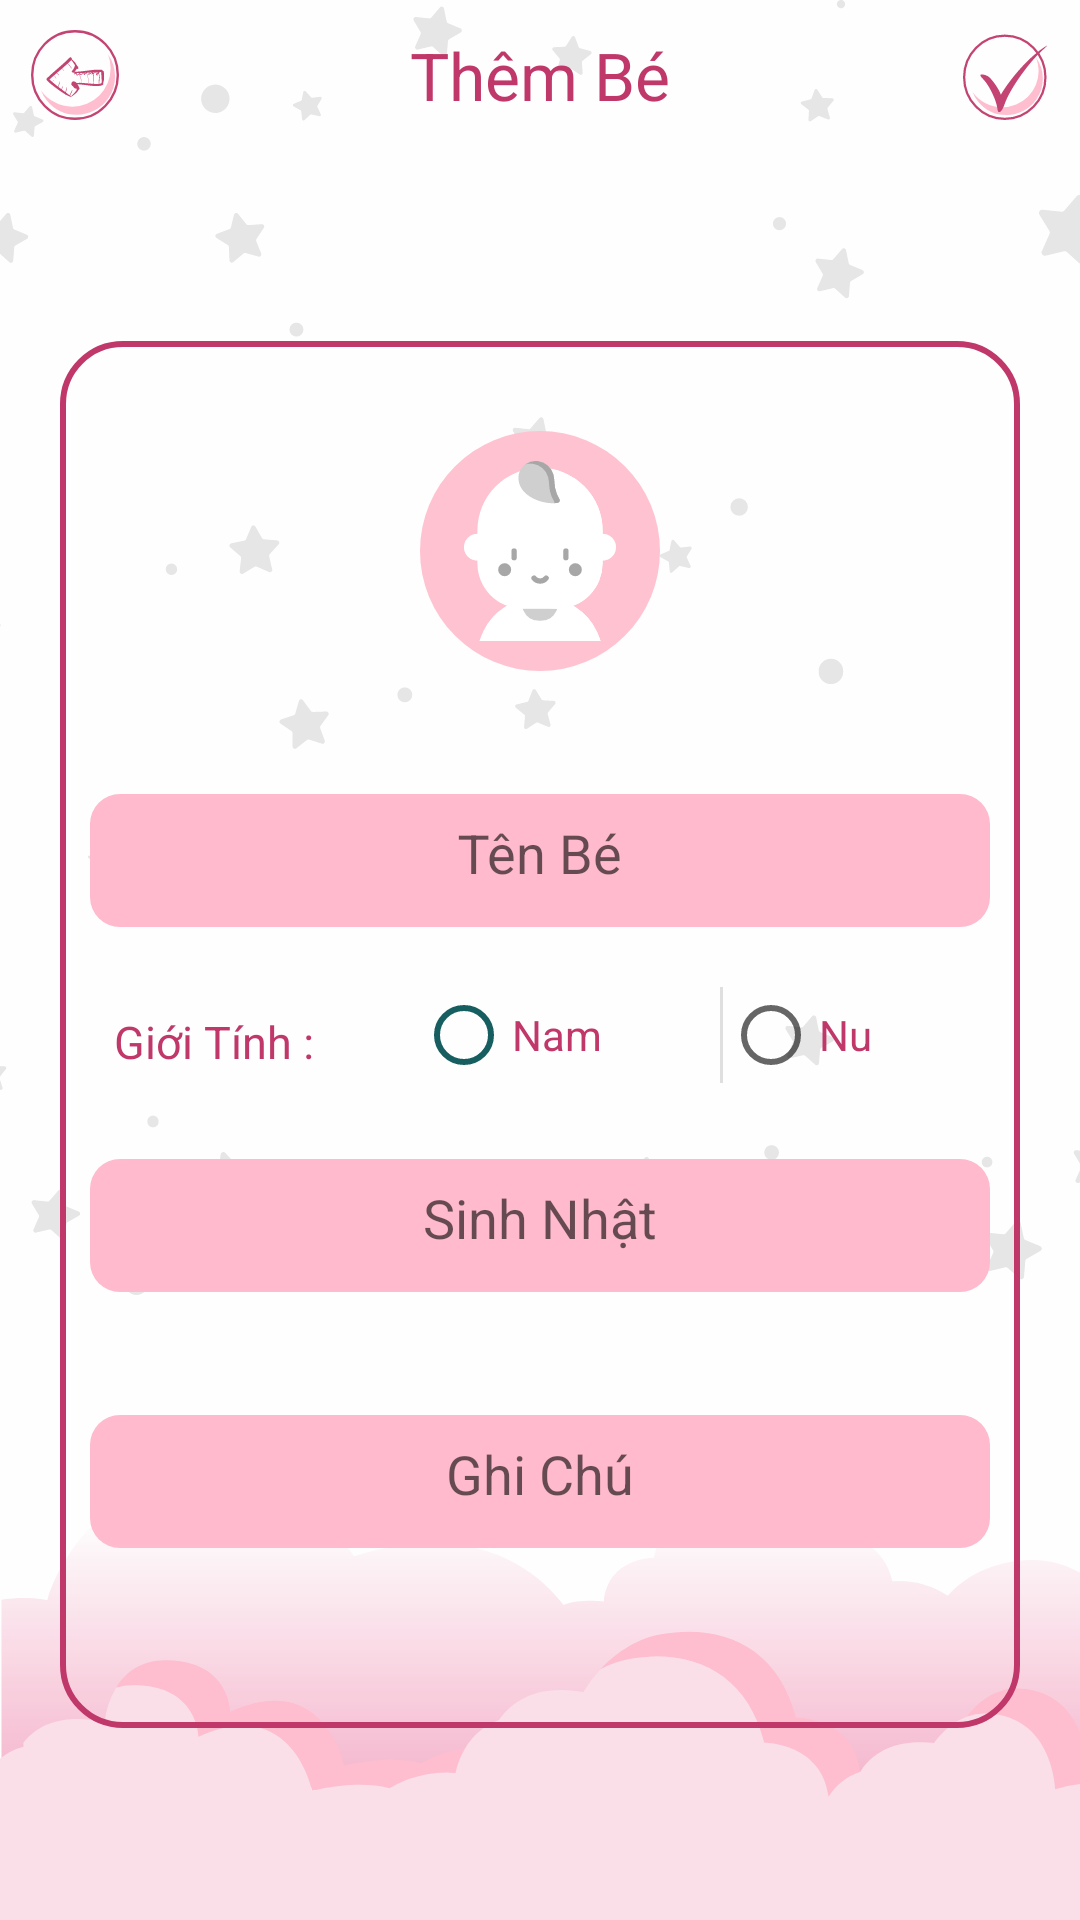

Produce the Android XML layout that renders to this screen, including the resource entries it uses.
<!-- AndroidManifest.xml: activity theme AppTheme.NoActionBar -->
<!-- res/layout/activity_add_baby.xml -->
<?xml version="1.0" encoding="utf-8"?>
<LinearLayout xmlns:android="http://schemas.android.com/apk/res/android"
    xmlns:tools="http://schemas.android.com/tools"
    android:layout_width="match_parent"
    android:layout_height="match_parent"
    android:background="@drawable/ic_artboard"
    android:orientation="vertical"
    tools:context=".activity.AddBabyActivity">

    <RelativeLayout
        android:layout_width="match_parent"
        android:layout_height="wrap_content">

        <ImageView
            android:id="@+id/back"
            android:layout_width="50dp"
            android:layout_height="50dp"
            android:layout_alignParentLeft="true"
            android:padding="10dp"
            android:src="@drawable/ic_group_81" />

        <TextView
            android:layout_width="wrap_content"
            android:layout_height="wrap_content"
            android:layout_centerInParent="true"
            android:text="Thêm Bé"
            android:textColor="#C03869"
            android:textSize="22sp" />

        <ImageView
            android:id="@+id/save"
            android:layout_width="50dp"
            android:layout_height="50dp"
            android:layout_alignParentRight="true"
            android:padding="10dp"
            android:src="@drawable/ic_group_80" />
    </RelativeLayout>
    <ScrollView
        android:layout_width="match_parent"
        android:layout_height="match_parent">

    <LinearLayout
        android:layout_gravity="center"
        android:layout_width="match_parent"
        android:layout_height="wrap_content"
        android:layout_margin="20dp"
        android:background="@drawable/custom_layout"
        android:orientation="vertical">
        <ImageView
            android:id="@+id/avatar_add"
            android:padding="10dp"
            android:background="@drawable/ic_group_376"
            android:layout_width="80dp"
            android:layout_height="80dp"
            android:layout_gravity="center_horizontal"
            android:layout_margin="30dp"
            android:src="@drawable/ic_group_253" />
        <com.google.android.material.textfield.TextInputLayout
            android:layout_width="match_parent"
            android:layout_height="wrap_content">
            <EditText
                android:maxLines="1"
                android:id="@+id/edt_name_baby"
                android:gravity="center_horizontal"
                android:hint="Tên Bé"
                android:layout_margin="10dp"
                android:textColorHint="#130404"
                android:background="@drawable/custom_edittex_add_baby"
                android:layout_width="match_parent"
                android:layout_height="wrap_content"/>
        </com.google.android.material.textfield.TextInputLayout>
        <LinearLayout
            android:layout_width="match_parent"
            android:layout_height="wrap_content"
            android:layout_margin="10dp"
            android:orientation="horizontal">

            <TextView
                android:layout_width="wrap_content"
                android:layout_height="wrap_content"
                android:layout_weight="1"
                android:padding="8dp"
                android:text="Giới Tính :"
                android:textColor="#C03869"
                android:textSize="15sp" />

            <RadioGroup
                android:id="@+id/radio_group"
                android:layout_width="wrap_content"
                android:layout_height="wrap_content"
                android:layout_weight="3"
                android:divider="?android:attr/dividerHorizontal"
                android:orientation="horizontal"
                android:showDividers="middle">

            <RadioButton
                android:buttonTint="@color/ontime"
                android:checked="false"
                android:id="@+id/radio_male"
                android:layout_width="wrap_content"
                android:layout_height="wrap_content"
                android:layout_weight="1"
                android:text="Nam"
                android:textColor="#C03869" />

            <RadioButton
                android:checked="false"
                android:id="@+id/radio_female"
                android:layout_width="wrap_content"
                android:layout_height="wrap_content"
                android:layout_weight="1"
                android:text="Nu"
                android:textColor="#C03869" />
            </RadioGroup>
        </LinearLayout>
        <com.google.android.material.textfield.TextInputLayout
            android:layout_width="match_parent"
            android:layout_height="wrap_content"
            android:layout_marginTop="0dp">
            <EditText
                android:maxLines="1"
                android:id="@+id/edt_add_birthday"
                android:gravity="center_horizontal"
                android:hint="Sinh Nhật"
                android:layout_margin="10dp"
                android:textColorHint="#130404"
                android:background="@drawable/custom_edittex_add_baby"
                android:layout_width="match_parent"
                android:layout_height="wrap_content"/>
        </com.google.android.material.textfield.TextInputLayout>
        <com.google.android.material.textfield.TextInputLayout
            android:layout_width="match_parent"
            android:layout_height="wrap_content"
            android:layout_marginBottom="50dp"
            android:layout_marginTop="20dp">

            <EditText
                android:id="@+id/edt_note"
                android:layout_width="match_parent"
                android:layout_height="wrap_content"
                android:layout_margin="10dp"
                android:background="@drawable/custom_edittex_add_baby"
                android:gravity="center_horizontal"
                android:hint="Ghi Chú"
                android:maxLines="1"
                android:textColorHint="#130404" />
        </com.google.android.material.textfield.TextInputLayout>
    </LinearLayout>
    </ScrollView>
</LinearLayout>
<!-- resources referenced by this layout -->
<resources>
  <color name="ontime">#175E61</color>
  <!-- drawable custom_edittex_add_baby (drawable) -->
  <?xml version="1.0" encoding="utf-8"?>
  <shape xmlns:android="http://schemas.android.com/apk/res/android">
      <corners android:radius="10dp"/>
      <solid android:color="#FFBACD"/>
      <padding android:left="10dp"
          android:right="10dp"
          android:top="10dp"
          android:bottom="10dp"/>
  </shape>
  <!-- drawable custom_layout (drawable) -->
  <?xml version="1.0" encoding="utf-8"?>
  <shape xmlns:android="http://schemas.android.com/apk/res/android">
      <corners android:radius="20dp"/>
      <stroke android:color="#C03869"
          android:width="2dp"/>
  </shape>
  <!-- drawable ic_artboard: vector/xml drawable (drawable, 20163 chars, omitted) -->
  <!-- drawable ic_group_253: vector/xml drawable (drawable, 3640 chars, omitted) -->
  <!-- drawable ic_group_376 (drawable) -->
  <vector xmlns:android="http://schemas.android.com/apk/res/android"
      android:width="174dp"
      android:height="174dp"
      android:viewportWidth="174"
      android:viewportHeight="174">
    <path
        android:pathData="M87,87m-87,0a87,87 0,1 1,174 0a87,87 0,1 1,-174 0"
        android:fillColor="#ffc2d0"/>
  </vector>
  <!-- drawable ic_group_80 (drawable) -->
  <vector android:alpha="0.94" android:height="79dp"
      android:viewportHeight="79" android:viewportWidth="74.386"
      android:width="74.386dp" xmlns:android="http://schemas.android.com/apk/res/android">
      <path android:fillColor="#ffbacd" android:pathData="M38.459,74.688A32.274,32.274 0,0 1,13.181 62.557,31.8 31.8,0 0,1 8.434,54.362 32.38,32.38 0,0 0,34.762 67.882,32.114 32.114,0 0,0 66.981,35.949 31.542,31.542 0,0 0,64.787 24.342a31.676,31.676 0,0 1,0.389 36.267A32.264,32.264 0,0 1,38.459 74.688Z"/>
      <path android:fillColor="#c03869" android:pathData="M15.4205,39.6951c-0.2759,-1.2401 5.1576,-0.8482 8.1942,2.0906s8.055,9.8103 9.9283,15.0028C38.8629,47.1931 57.0374,23.6642 74.3451,13.6468c0.3786,0.4935 -4.9107,4.5403 -11.3145,11.4977 -7.4598,8.1224 -21.7187,27.015 -26.2415,40.0815 -2.9476,8.4655 -5.5263,7.0644 -5.8796,6.0726C30.1925,69.2892 30.7106,64.7762 25.0479,53.8355 19.0903,42.2506 16.0836,42.7304 15.4205,39.6951Z"/>
      <path android:fillColor="#00000000"
          android:pathData="M1,41.5a36,36.5 0,1 0,72 0a36,36.5 0,1 0,-72 0z"
          android:strokeColor="#c03869" android:strokeWidth="2"/>
  </vector>
  <!-- drawable ic_group_81: vector/xml drawable (drawable, 8793 chars, omitted) -->
  <style name="AppTheme.NoActionBar">
          <item name="windowActionBar">false</item>
          <item name="windowNoTitle">true</item>
      </style>
</resources>
